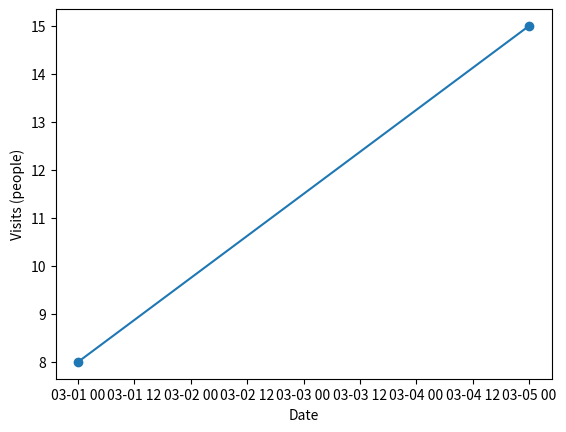

Generate this figure with matplotlib:
import pandas as pd
import matplotlib.pyplot as plt

def plot_dated_visits(frame):
    ordered = frame.assign(day=pd.to_datetime(frame["day"])).sort_values("day")
    fig, ax = plt.subplots()
    ax.plot(ordered["day"], ordered["visits"], marker="o")
    ax.set(xlabel="Date", ylabel="Visits (people)")
    return fig, ax

sample = pd.DataFrame({"day": ["2024-03-05", "2024-03-01"], "visits": [15, 8]})
fig, ax = plot_dated_visits(sample)
